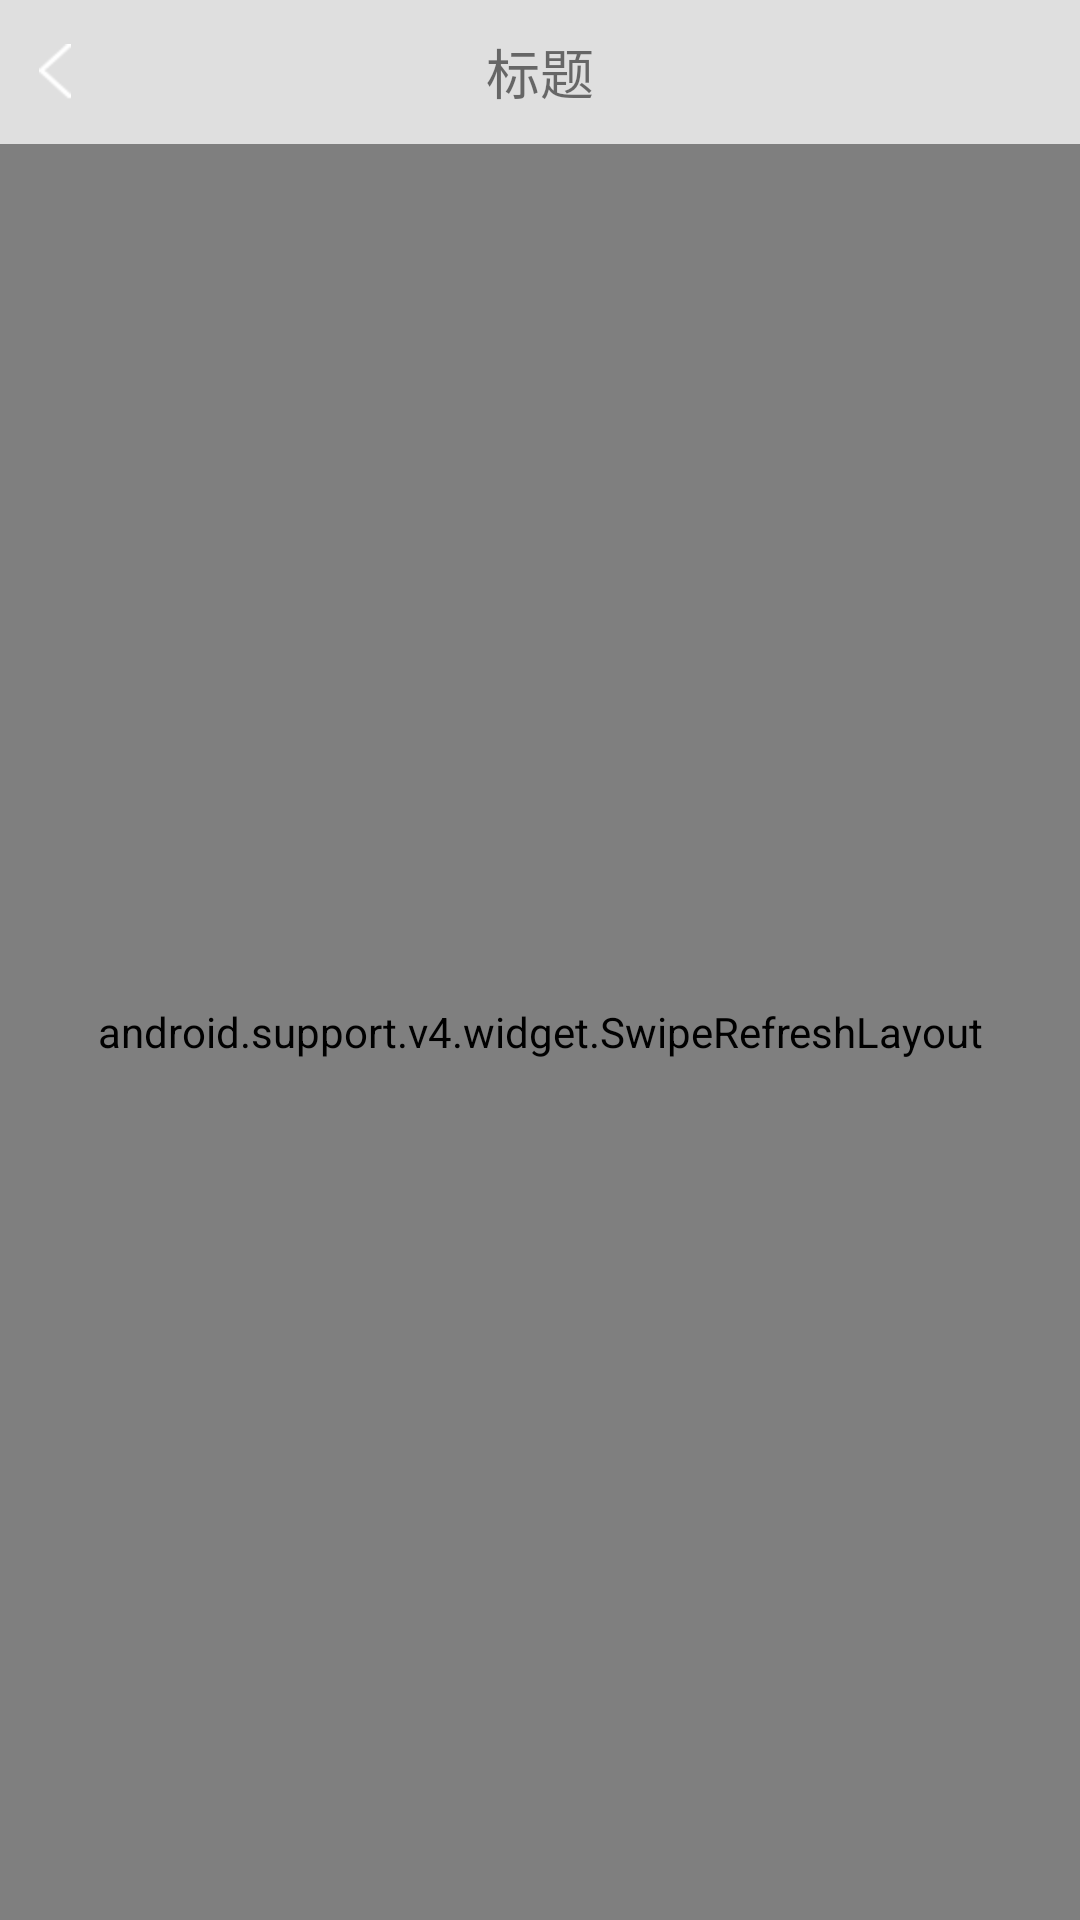

Android layout source for this screen:
<!-- AndroidManifest.xml: application theme AppTheme -->
<!-- res/layout/activity_sl.xml -->
<?xml version="1.0" encoding="utf-8"?>
<LinearLayout xmlns:android="http://schemas.android.com/apk/res/android"
    android:orientation="vertical"
    xmlns:tools="http://schemas.android.com/tools"
    android:id="@+id/activity_sl"
    android:layout_width="match_parent"
    android:layout_height="match_parent"
    tools:context="com.xct.nevermore.myapplication.SLActivity">
    <include layout="@layout/top_bar_01"/>
    <android.support.v4.widget.SwipeRefreshLayout
        android:id="@+id/swipe_refresh"
        android:layout_width="match_parent"
        android:layout_height="match_parent">
        <ListView
            android:id="@+id/list_view"
            android:layout_width="match_parent"
            android:layout_height="match_parent">

        </ListView>
    </android.support.v4.widget.SwipeRefreshLayout>

</LinearLayout>
<!-- res/layout/top_bar_01.xml (included above) -->
<?xml version="1.0" encoding="utf-8"?>
<RelativeLayout xmlns:android="http://schemas.android.com/apk/res/android"
    android:id="@+id/rl_top_bar"
    android:background="#dfdfdf"
    android:layout_width="match_parent"
    android:layout_height="48dp">
    <ImageView
        android:id="@+id/iv_back"
        android:layout_centerVertical="true"
        android:paddingLeft="13dp"
        android:paddingRight="13dp"
        android:src="@mipmap/zh_fanhui"
        android:layout_width="wrap_content"
        android:layout_height="match_parent" />
    <TextView
        android:id="@+id/tv_title"
        android:text="标题"
        android:textSize="18sp"
        android:layout_centerInParent="true"
        android:layout_width="wrap_content"
        android:layout_height="wrap_content" />

</RelativeLayout>
<!-- resources referenced by this layout -->
<resources>
  <!-- mipmap zh_fanhui: png bitmap (mipmap-hdpi, 1203 bytes) -->
  <style name="AppTheme" parent="Theme.AppCompat.Light.NoActionBar">
          
          <item name="colorPrimary">@color/colorPrimary</item>
          <item name="colorPrimaryDark">@color/colorPrimaryDark</item>
          <item name="colorAccent">@color/colorAccent</item>
      </style>
  <!-- not gathered from this repository: default colours our renderer supplied (Android Studio template values) -->
  <color name="colorPrimary">#FF6200EE</color>
  <color name="colorPrimaryDark">#FF3700B3</color>
  <color name="colorAccent">#FF03DAC5</color>
</resources>
